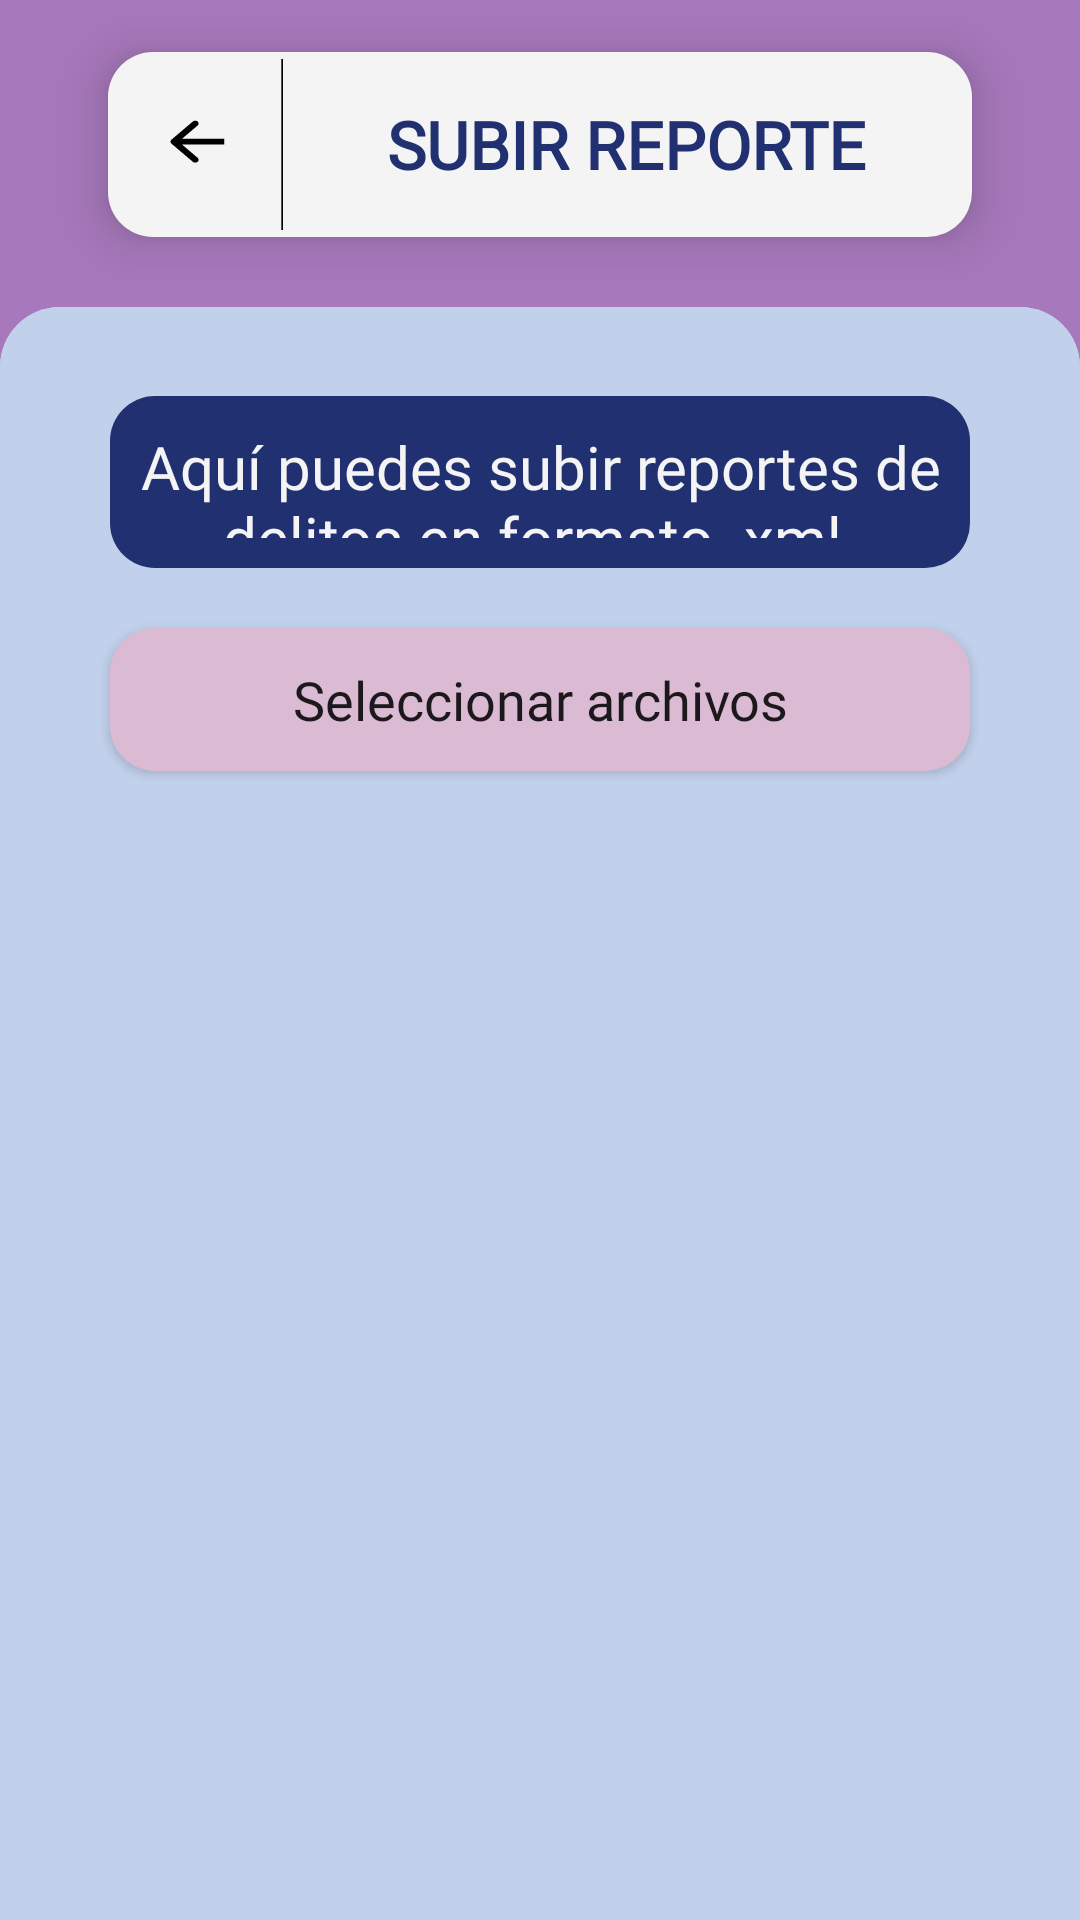

Android layout source for this screen:
<!-- AndroidManifest.xml: application theme Theme.LlegaBien -->
<!-- res/layout/fragmento_subir_reporte_admin.xml -->
<?xml version="1.0" encoding="utf-8"?>
<FrameLayout xmlns:android="http://schemas.android.com/apk/res/android"
    xmlns:app="http://schemas.android.com/apk/res-auto"
    xmlns:tools="http://schemas.android.com/tools"
    android:layout_width="match_parent"
    android:layout_height="match_parent"
    android:clickable="true"
    android:focusable="true"
    android:background="@color/morado_oscuro"
    android:fitsSystemWindows="true"
    tools:context=".frontend.reportes.fragmento.FragmentoSubirReporteAdmin">

    <androidx.constraintlayout.widget.ConstraintLayout
        android:id="@+id/consLyt_parentPrincipal_subirReporte"
        android:layout_width="match_parent"
        android:layout_height="match_parent"
        android:background="@android:color/transparent">

        <androidx.constraintlayout.widget.Guideline
            android:id="@+id/guideline_fondo_subirReporte"
            android:layout_width="wrap_content"
            android:layout_height="wrap_content"
            android:orientation="horizontal"
            app:layout_constraintGuide_percent="0.16" />

        <androidx.constraintlayout.widget.Guideline
            android:id="@+id/guideline1_textView_button_subirReporte"
            android:layout_width="wrap_content"
            android:layout_height="wrap_content"
            android:orientation="vertical"
            app:layout_constraintGuide_percent="0.10" />

        <androidx.constraintlayout.widget.Guideline
            android:id="@+id/guideline2_textView_button_subirReporte"
            android:layout_width="wrap_content"
            android:layout_height="wrap_content"
            android:orientation="vertical"
            app:layout_constraintGuide_percent="0.90" />

        <androidx.constraintlayout.widget.Guideline
            android:id="@+id/guideline1_textViewTitulo_subirReporte"
            android:layout_width="wrap_content"
            android:layout_height="wrap_content"
            android:orientation="vertical"
            app:layout_constraintGuide_percent="0.25" />

        <View
            android:id="@+id/view_fondoAzulClaro_configuracionAdmin"
            android:layout_width="match_parent"
            android:layout_height="0dp"
            android:background="@drawable/bkgd_esquinas_superiores_redondeadas"
            app:layout_constraintBottom_toBottomOf="parent"
            app:layout_constraintDimensionRatio="1:0"
            app:layout_constraintTop_toTopOf="@id/guideline_fondo_subirReporte"
            app:layout_constraintVertical_bias="1.0" />


        <androidx.constraintlayout.widget.ConstraintLayout
            android:id="@+id/consLyt_titulo_subirReporte"
            style="@style/ConsLytTituloBlanco"
            app:layout_constraintBottom_toBottomOf="parent"
            app:layout_constraintEnd_toEndOf="@id/guideline2_textView_button_subirReporte"
            app:layout_constraintStart_toStartOf="@id/guideline1_textView_button_subirReporte"
            app:layout_constraintTop_toTopOf="parent"
            app:layout_constraintVertical_bias="0.03" >

            <androidx.constraintlayout.widget.Guideline
                android:id="@+id/guideline_textView_titulo_subirReporte"
                android:layout_width="wrap_content"
                android:layout_height="wrap_content"
                android:orientation="vertical"
                app:layout_constraintGuide_percent="0.20" />

            <Button
                android:id="@+id/button_regresar_subirReporte"
                style="@style/BkgdIcon"
                app:layout_constraintBottom_toBottomOf="parent"
                app:layout_constraintEnd_toEndOf="@id/guideline_textView_titulo_subirReporte"
                app:layout_constraintStart_toStartOf="parent"
                app:layout_constraintTop_toTopOf="parent" />

            <TextView
                android:id="@+id/textView_titulo_subirReporte"
                style="@style/TxtViewBlanco"
                android:background="@android:color/transparent"
                android:text="@string/titulo_subirReporte"
                android:textSize="@dimen/text_size_titulo_small"
                app:layout_constraintBottom_toBottomOf="parent"
                app:layout_constraintDimensionRatio="4:1"
                app:layout_constraintEnd_toEndOf="parent"
                app:layout_constraintStart_toStartOf="@id/guideline_textView_titulo_subirReporte"
                app:layout_constraintTop_toTopOf="parent" />

        </androidx.constraintlayout.widget.ConstraintLayout>

        <androidx.constraintlayout.widget.ConstraintLayout
            android:id="@+id/consLyt_selecArchivo_subirReporte"
            android:layout_width="match_parent"
            android:layout_height="0dp"
            android:background="@drawable/bkgd_esquinas_superiores_redondeadas"
            app:layout_constraintBottom_toBottomOf="parent"
            app:layout_constraintTop_toTopOf="@id/guideline_fondo_subirReporte">

            <androidx.constraintlayout.widget.Guideline
                android:id="@+id/guideline1_textView_button_selecArchivo_subirReporte"
                android:layout_width="wrap_content"
                android:layout_height="wrap_content"
                android:orientation="vertical"
                app:layout_constraintGuide_percent="0.10" />

            <androidx.constraintlayout.widget.Guideline
                android:id="@+id/guideline2_textView_button_selecArchivo_subirReporte"
                android:layout_width="wrap_content"
                android:layout_height="wrap_content"
                android:orientation="vertical"
                app:layout_constraintGuide_percent="0.90" />

            <TextView
                android:id="@+id/textView_instrucciones_subirReporte"
                style="@style/TxtViewAzulOscuro"
                android:text="@string/instrucciones_subirReporte"
                app:layout_constraintBottom_toBottomOf="parent"
                app:layout_constraintDimensionRatio="5:1"
                app:layout_constraintEnd_toEndOf="@id/guideline2_textView_button_selecArchivo_subirReporte"
                app:layout_constraintStart_toStartOf="@id/guideline1_textView_button_selecArchivo_subirReporte"
                app:layout_constraintTop_toTopOf="parent"
                app:layout_constraintVertical_bias="0.06" />

            <Button
                android:id="@+id/button_seleccionarArchivo_subirReporte"
                style="@style/BtnMoradoClaro"
                android:text="@string/seleccionarArchivoBtn_subirReporte"
                app:layout_constraintBottom_toBottomOf="parent"
                app:layout_constraintDimensionRatio="6:1"
                app:layout_constraintEnd_toEndOf="@id/guideline2_textView_button_selecArchivo_subirReporte"
                app:layout_constraintStart_toStartOf="@id/guideline1_textView_button_selecArchivo_subirReporte"
                app:layout_constraintTop_toBottomOf="@id/textView_instrucciones_subirReporte"
                app:layout_constraintVertical_bias="0.05" />


        </androidx.constraintlayout.widget.ConstraintLayout>
        
        
    </androidx.constraintlayout.widget.ConstraintLayout>
</FrameLayout>
<!-- resources referenced by this layout -->
<resources>
  <color name="morado_oscuro">#A778BB</color>
  <dimen name="text_size_titulo_small">20sp</dimen>
  <!-- drawable bkgd_esquinas_superiores_redondeadas (drawable) -->
  <?xml version="1.0" encoding="utf-8"?>
  <shape xmlns:android="http://schemas.android.com/apk/res/android" >
  
      <solid android:color="@color/azul_claro" />
  
      <padding
          android:left="1dp"
          android:right="1dp"
          android:bottom="1dp"
          android:top="1dp" />
  
      <corners android:topLeftRadius="20dp" android:topRightRadius="20dp"
          android:bottomLeftRadius="0dp" android:bottomRightRadius="0dp"/>
  </shape>
  <string name="instrucciones_subirReporte">Aquí puedes subir reportes de delitos en formato .xml.</string>
  <string name="seleccionarArchivoBtn_subirReporte">Seleccionar archivos</string>
  <string name="titulo_subirReporte">Subir reporte</string>
  <style name="BkgdIcon">
          <item name="android:background">@drawable/bkgd_button_regresar_2</item>
          <item name="android:layout_height">0dp</item>
          <item name="android:layout_width">0dp</item>
          <item name="layout_constraintDimensionRatio">1:1</item>
      </style>
  <style name="BtnMoradoClaro">
          <item name="android:background">@drawable/bkgd_esquinas_redondeadas</item>
          <item name="android:backgroundTint">@color/morado_claro</item>
          <item name="android:fontFamily">@font/parrafo_bold</item>
          <item name="android:textAllCaps">false</item>
          <item name="android:textSize">@dimen/text_size_parrafo</item>
          <item name="android:layout_height">0dp</item>
          <item name="android:layout_width">0dp</item>
          <item name="android:elevation">10dp</item>
          <item name="android:clickable">true</item>
          <item name="layout_constraintDimensionRatio">6:1</item>
      </style>
  <style name="ConsLytTituloBlanco">
          <item name="android:background">@drawable/bkgd_esquinas_redondeadas</item>
          <item name="android:backgroundTint">@color/blanco</item>
          <item name="android:elevation">10dp</item>
          <item name="android:layout_height">0dp</item>
          <item name="android:layout_width">0dp</item>
          <item name="layout_constraintDimensionRatio">14:3</item>
      </style>
  <style name="TxtViewAzulOscuro" parent="Widget.AppCompat.TextView">
          <item name="android:background">@drawable/bkgd_esquinas_redondeadas</item>
          <item name="android:backgroundTint">@color/azul_oscuro</item>
          <item name="android:fontFamily">@font/subtitulo</item>
          <item name="android:textColor">@color/blanco</item>
          <item name="android:textSize">@dimen/text_size_subtitulo</item>
          <item name="android:gravity">center</item>
          <item name="android:padding">10dp</item>
          <item name="android:layout_height">0dp</item>
          <item name="android:layout_width">0dp</item>
      </style>
  <style name="Theme.LlegaBien" parent="Theme.AppCompat.DayNight.NoActionBar">
          <item name="android:statusBarColor">@color/morado_oscuro</item>
          <item name="android:navigationBarColor">@color/morado_oscuro</item>
          <item name="android:forceDarkAllowed" tools:targetApi="q">false</item>
      </style>
  <color name="azul_claro">#C1D0EB</color>
  <!-- drawable bkgd_esquinas_redondeadas (drawable) -->
  <?xml version="1.0" encoding="utf-8"?>
  <shape xmlns:android="http://schemas.android.com/apk/res/android" >
  
      <solid android:color="@color/blanco" />
  
      <padding
          android:left="1dp"
          android:right="1dp"
          android:bottom="1dp"
          android:top="1dp" />
  
      <corners android:radius="15dp" />
  </shape>
  <color name="morado_claro">#DBBBD3</color>
  <dimen name="text_size_parrafo">18sp</dimen>
  <color name="blanco">#F4F4F4</color>
  <color name="azul_oscuro">#213071</color>
  <dimen name="text_size_subtitulo">20sp</dimen>
  <dimen name="text_size_titulo">35sp</dimen>
</resources>
